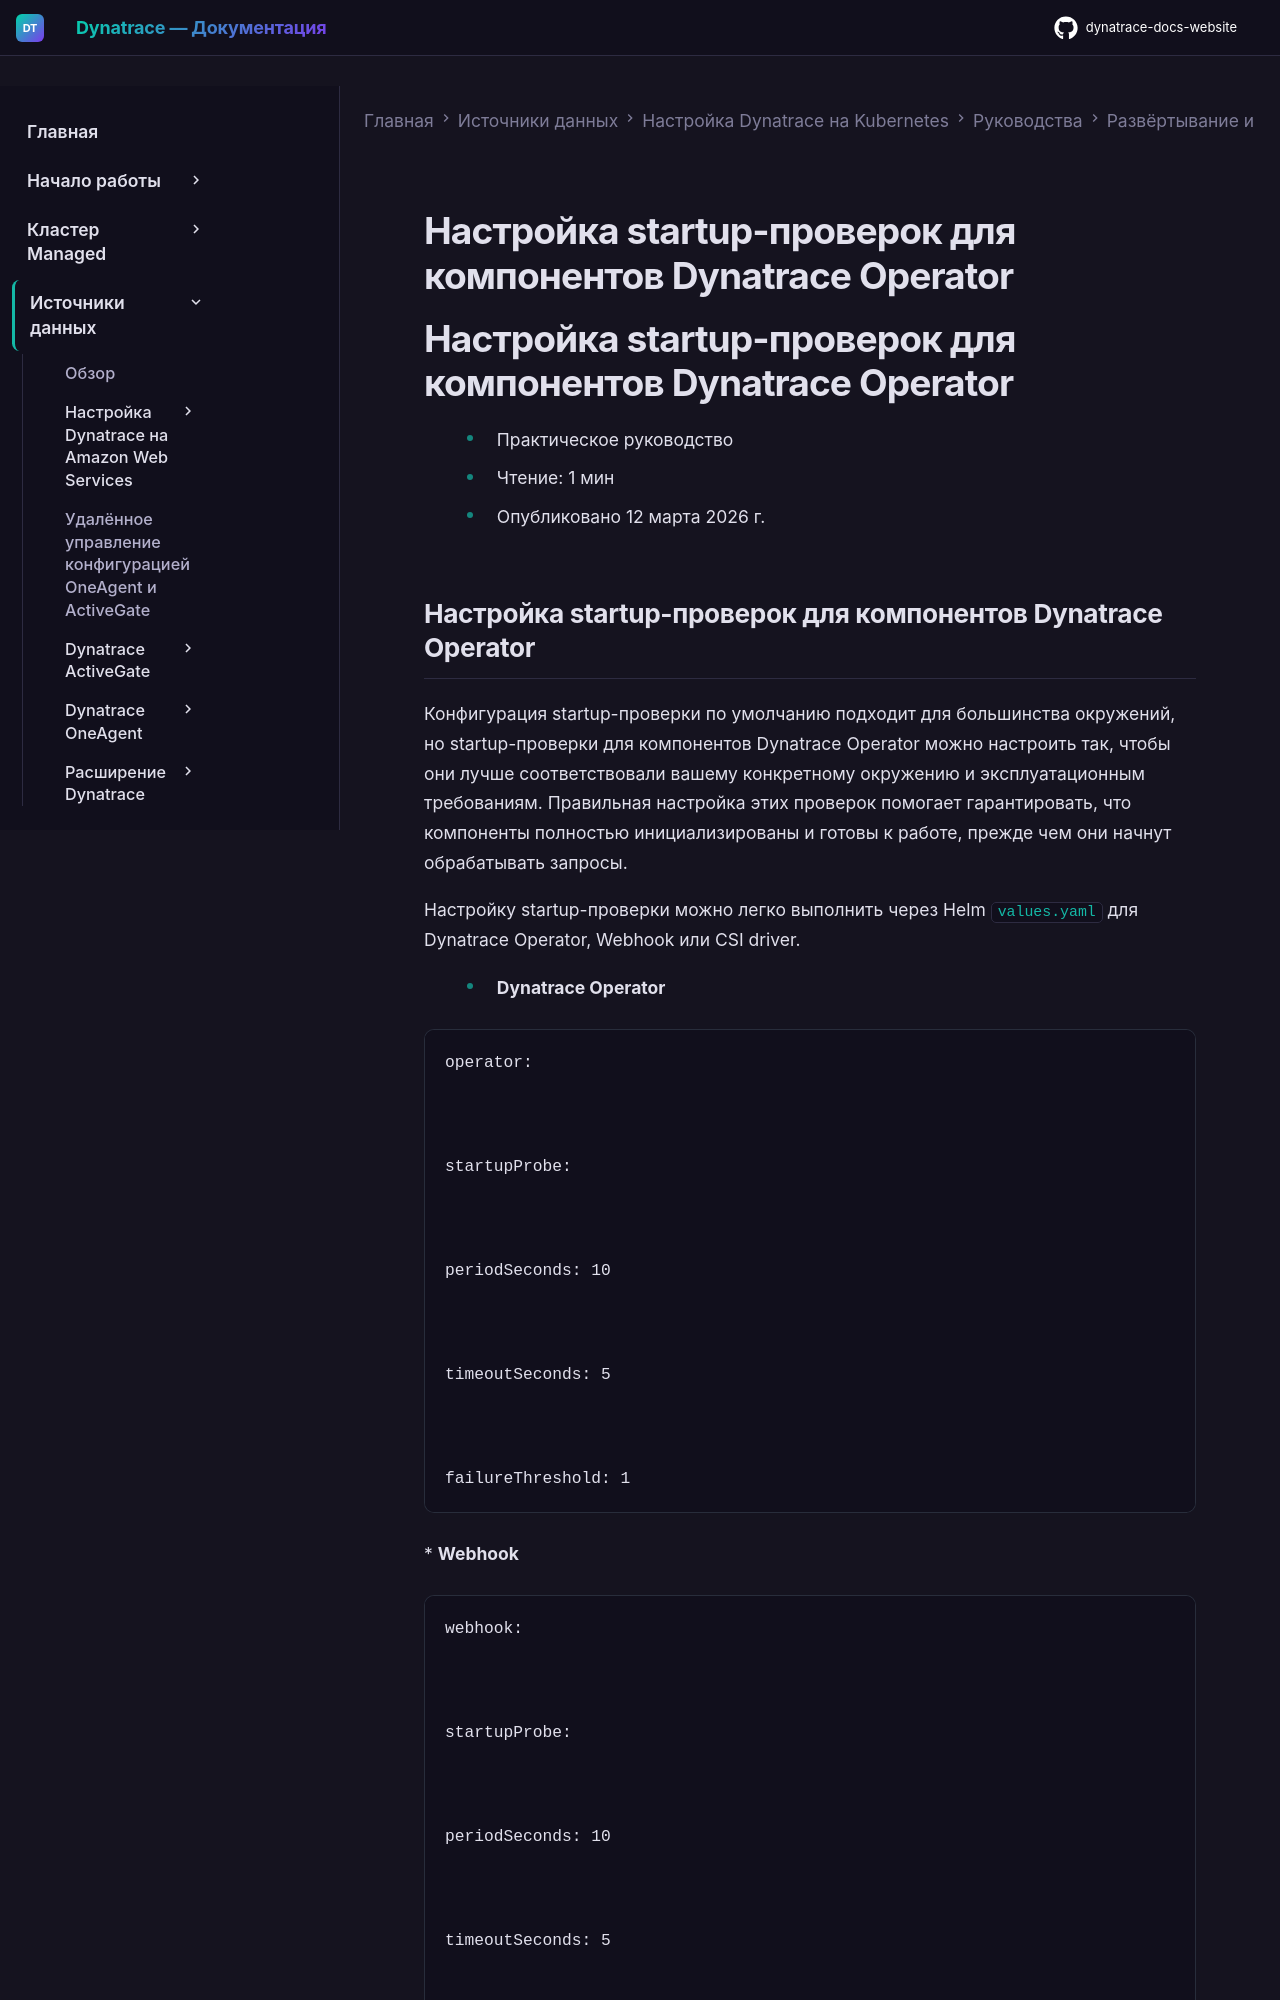

repository: Yerkebulan-Ardabayev/dynatrace-docs-website · page: managed-ru/ingest-from/setup-on-k8s/guides/deployment-and-configuration/configure-startup-probes/index.html · generator: mkdocs

---
title: Настройка startup-проверок для компонентов Dynatrace Operator
source: https://docs.dynatrace.com/managed/ingest-from/setup-on-k8s/guides/deployment-and-configuration/configure-startup-probes
scraped: 2026-05-12T12:09:18.163544
---

# Настройка startup-проверок для компонентов Dynatrace Operator

# Настройка startup-проверок для компонентов Dynatrace Operator

* Практическое руководство
* Чтение: 1 мин
* Опубликовано 12 марта 2026 г.
